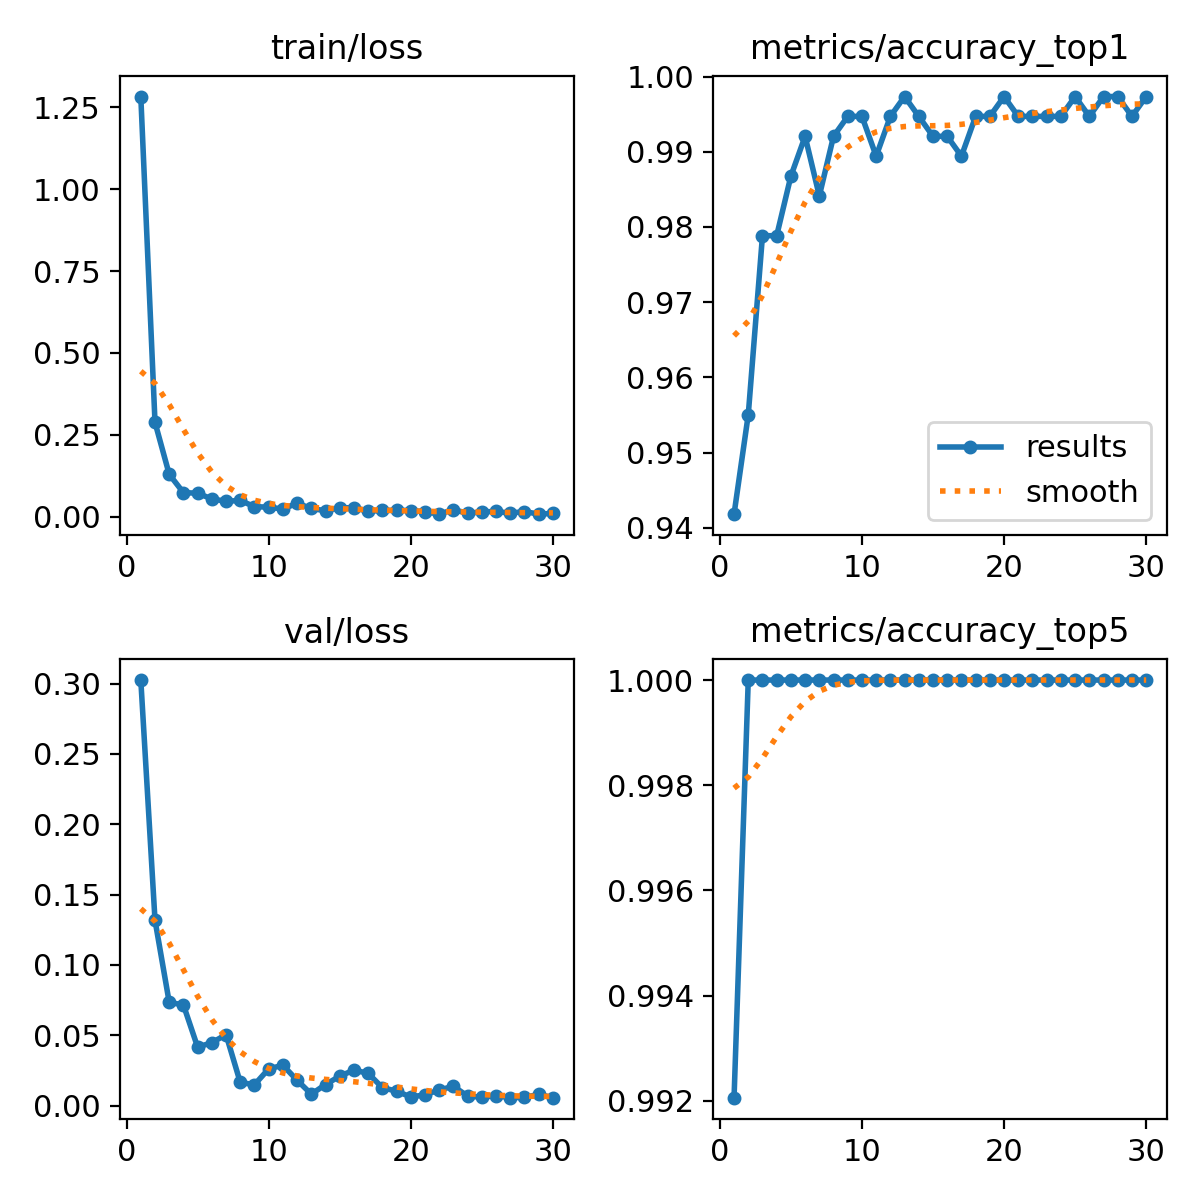

Source data for this figure (header and first rows):
epoch, time, train/loss, metrics/accuracy_top1, metrics/accuracy_top5, val/loss, lr/pg0, lr/pg1, lr/pg2
1, 23.26, 1.283, 0.9418, 0.9921, 0.3025, 0.0002993, 0.0002993, 0.0002993
2, 62.34, 0.288, 0.955, 1, 0.1318, 0.0005825, 0.0005825, 0.0005825
3, 89.96, 0.1295, 0.9788, 1, 0.07343, 0.0008456, 0.0008456, 0.0008456
4, 117, 0.07362, 0.9788, 1, 0.07154, 0.000819, 0.000819, 0.000819
5, 143, 0.07205, 0.9868, 1, 0.04155, 0.000789, 0.000789, 0.000789
6, 166.4, 0.05427, 0.9921, 1, 0.04477, 0.000759, 0.000759, 0.000759
7, 210.5, 0.04739, 0.9841, 1, 0.05041, 0.000729, 0.000729, 0.000729
8, 236.3, 0.04974, 0.9921, 1, 0.01646, 0.000699, 0.000699, 0.000699
9, 268, 0.03084, 0.9947, 1, 0.01488, 0.000669, 0.000669, 0.000669
10, 309.5, 0.02934, 0.9947, 1, 0.02614, 0.000639, 0.000639, 0.000639
11, 352.1, 0.02362, 0.9894, 1, 0.02869, 0.000609, 0.000609, 0.000609
12, 393.5, 0.04148, 0.9947, 1, 0.01802, 0.000579, 0.000579, 0.000579
13, 434.2, 0.0253, 0.9973, 1, 0.00816, 0.000549, 0.000549, 0.000549
14, 475, 0.01839, 0.9947, 1, 0.015, 0.000519, 0.000519, 0.000519
15, 506.8, 0.02703, 0.9921, 1, 0.02095, 0.000489, 0.000489, 0.000489
16, 538.3, 0.02792, 0.9921, 1, 0.02525, 0.000459, 0.000459, 0.000459
17, 570.7, 0.01705, 0.9894, 1, 0.02294, 0.000429, 0.000429, 0.000429
18, 612.2, 0.01922, 0.9947, 1, 0.01274, 0.0003991, 0.0003991, 0.0003991
19, 638.6, 0.01989, 0.9947, 1, 0.01029, 0.0003691, 0.0003691, 0.0003691
20, 661.3, 0.01905, 0.9973, 1, 0.00612, 0.0003391, 0.0003391, 0.0003391
21, 691.9, 0.01529, 0.9947, 1, 0.00771, 0.0003091, 0.0003091, 0.0003091
22, 731.4, 0.00815, 0.9947, 1, 0.01111, 0.0002791, 0.0002791, 0.0002791
23, 757.8, 0.02204, 0.9947, 1, 0.01376, 0.0002491, 0.0002491, 0.0002491
24, 780.8, 0.0104, 0.9947, 1, 0.00673, 0.0002191, 0.0002191, 0.0002191
25, 804, 0.01491, 0.9973, 1, 0.00601, 0.0001891, 0.0001891, 0.0001891
26, 826.1, 0.01612, 0.9947, 1, 0.00705, 0.0001591, 0.0001591, 0.0001591
27, 849.9, 0.01101, 0.9973, 1, 0.00565, 0.0001291, 0.0001291, 0.0001291
28, 873.7, 0.01607, 0.9973, 1, 0.00588, 9.9081e-05, 9.9081e-05, 9.9081e-05
29, 896.5, 0.00793, 0.9947, 1, 0.00794, 6.9084e-05, 6.9084e-05, 6.9084e-05
30, 920.1, 0.01046, 0.9973, 1, 0.00568, 3.9087e-05, 3.9087e-05, 3.9087e-05
